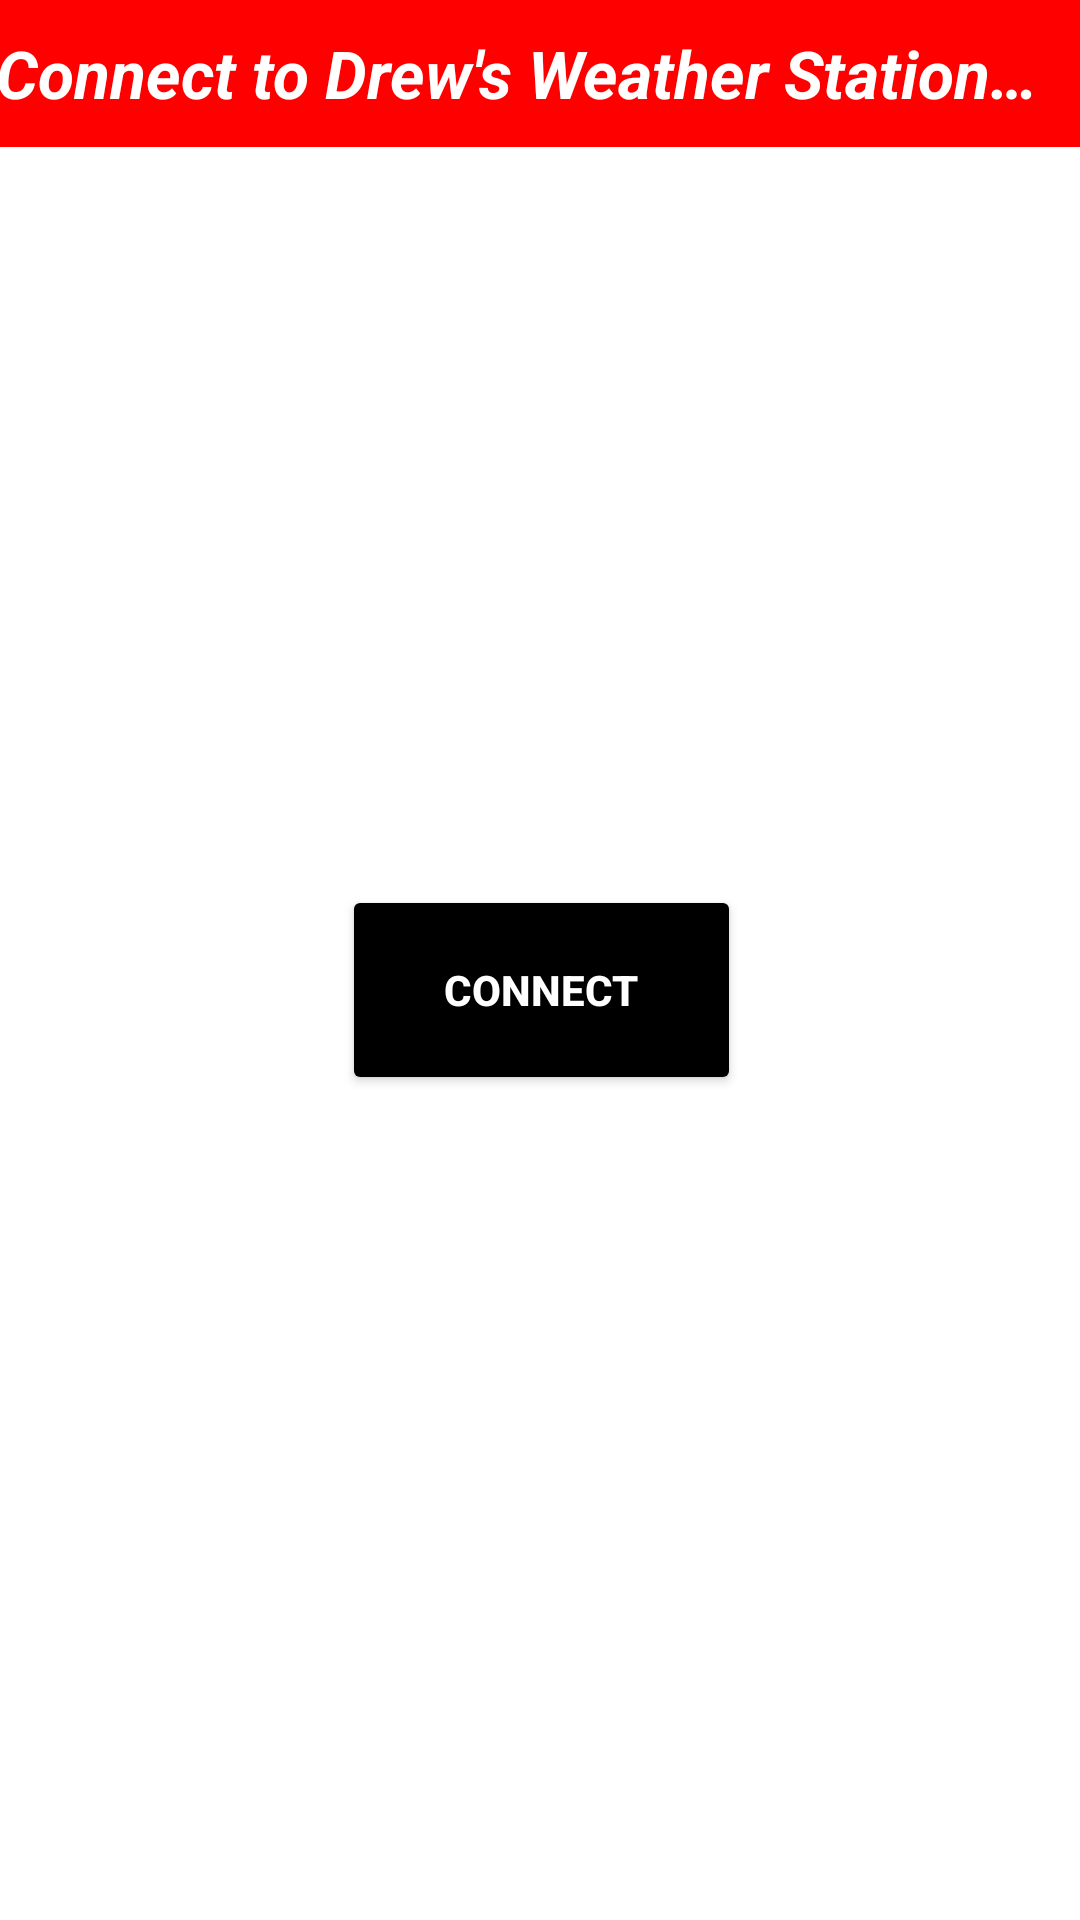

Write the Android layout XML for this screen, with the resource values it uses.
<!-- AndroidManifest.xml: application theme Theme.WeatherStation -->
<!-- res/layout/connect_fragment.xml -->
<?xml version="1.0" encoding="utf-8"?>
<androidx.constraintlayout.widget.ConstraintLayout xmlns:android="http://schemas.android.com/apk/res/android"
    xmlns:app="http://schemas.android.com/apk/res-auto"
    xmlns:tools="http://schemas.android.com/tools"
    android:id="@+id/frameLayout"
    android:layout_width="match_parent"
    android:layout_height="match_parent"
    tools:context=".ConnectFragment">


    <Button
        android:id="@+id/connect_button"
        android:layout_width="133dp"
        android:layout_height="70dp"
        android:layout_marginStart="114dp"
        android:layout_marginEnd="113dp"
        android:layout_marginBottom="275dp"
        android:backgroundTint="@color/black"
        android:text="CONNECT"
        android:textColor="@color/white"
        android:textStyle="bold"
        app:iconTintMode="add"
        app:layout_constraintBottom_toBottomOf="parent"
        app:layout_constraintEnd_toEndOf="parent"
        app:layout_constraintStart_toStartOf="parent" />

    <TextView
        android:id="@+id/textView2"
        android:layout_width="360dp"
        android:layout_height="49dp"
        android:background="@color/red"
        android:backgroundTint="@color/white"
        android:backgroundTintMode="multiply"
        android:gravity="center"
        android:text="@string/waiting_for_mqtt_connection"
        android:textColor="@color/white"
        android:textSize="22sp"
        android:textStyle="bold|italic"
        app:layout_constraintEnd_toEndOf="parent"
        app:layout_constraintHorizontal_bias="0.5"
        app:layout_constraintStart_toStartOf="parent"
        app:layout_constraintTop_toTopOf="parent" />

</androidx.constraintlayout.widget.ConstraintLayout>
<!-- resources referenced by this layout -->
<resources>
  <color name="black">#FF000000</color>
  <color name="red">#FFFF0000</color>
  <color name="white">#FFFFFFFF</color>
  <string name="waiting_for_mqtt_connection">Connect to Drew\'s Weather Station… \ \ </string>
  <style name="Theme.WeatherStation" parent="Theme.MaterialComponents.DayNight.DarkActionBar">
          
          <item name="colorPrimary">@color/black</item>
          <item name="colorPrimaryVariant">@color/purple_700</item>
          <item name="colorOnPrimary">@color/white</item>
          
          <item name="colorSecondary">@color/teal_200</item>
          <item name="colorSecondaryVariant">@color/teal_700</item>
          <item name="colorOnSecondary">@color/black</item>
          
          <item name="android:statusBarColor">?attr/colorPrimaryVariant</item>
          
      </style>
  <color name="purple_700">#FF3700B3</color>
  <color name="teal_200">#FF03DAC5</color>
  <color name="teal_700">#FF018786</color>
</resources>
